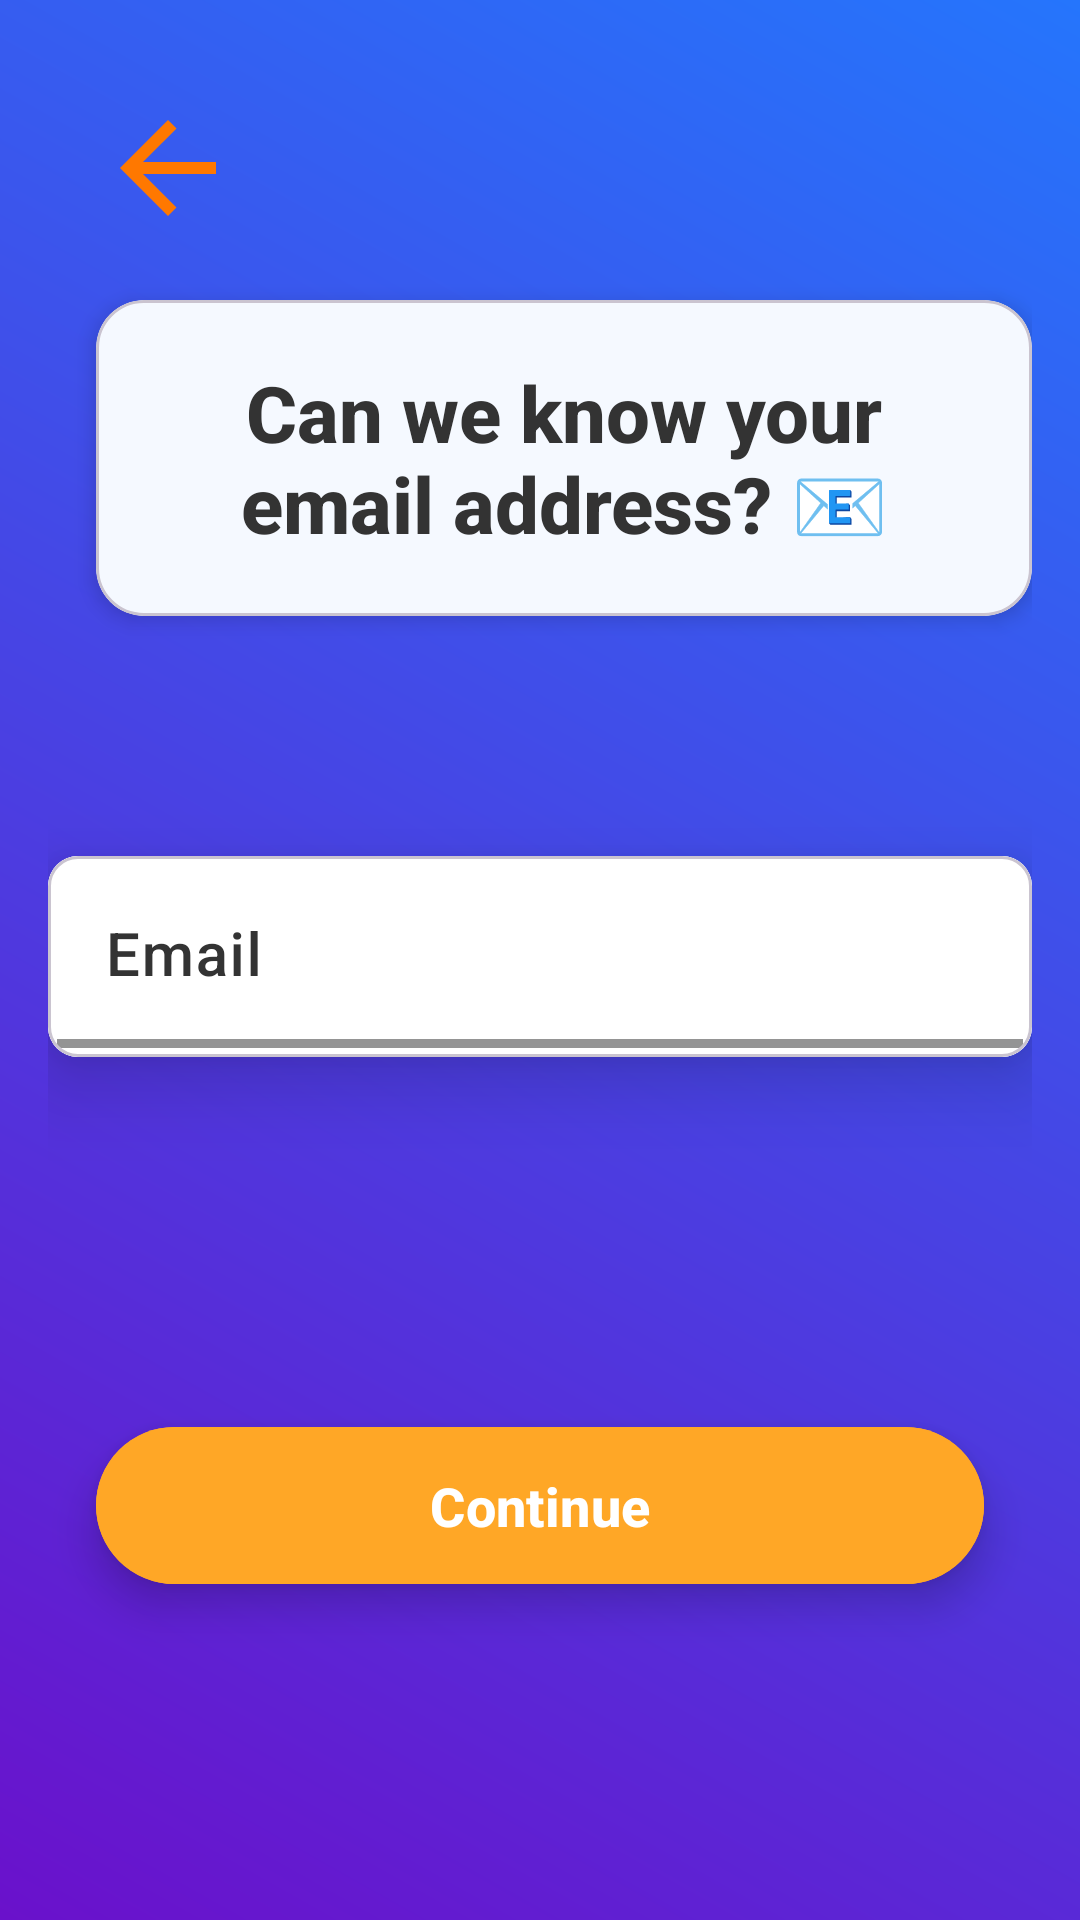

Android layout source for this screen:
<!-- AndroidManifest.xml: application theme Theme.Translateify -->
<!-- res/layout/fragment_register_detail4.xml -->
<?xml version="1.0" encoding="utf-8"?>
<androidx.constraintlayout.widget.ConstraintLayout
    xmlns:android="http://schemas.android.com/apk/res/android"
    xmlns:app="http://schemas.android.com/apk/res-auto"
    android:layout_width="match_parent"
    android:layout_height="match_parent"
    android:background="@drawable/gradient_background"
    android:padding="16dp">

    
    <ImageView
        android:id="@+id/back_arrow"
        android:layout_width="48dp"
        android:layout_height="48dp"
        android:src="@drawable/ic_back_arrow"
        android:layout_margin="16dp"
        android:contentDescription="@string/back_arrow_content_description"
        app:layout_constraintTop_toTopOf="parent"
        app:layout_constraintStart_toStartOf="parent" />


    
    <com.google.android.material.card.MaterialCardView
        android:id="@+id/question_container"
        android:layout_width="0dp"
        android:layout_height="wrap_content"
        android:layout_marginStart="16dp"
        android:layout_marginTop="20dp"
        android:backgroundTint="#F5F9FF"
        app:cardCornerRadius="16dp"
        app:cardElevation="4dp"
        app:layout_constraintEnd_toEndOf="parent"
        app:layout_constraintStart_toStartOf="parent"
        app:layout_constraintTop_toBottomOf="@+id/back_arrow">

        <TextView
            android:id="@+id/question_text"
            android:layout_width="wrap_content"
            android:layout_height="wrap_content"
            android:padding="20dp"
            android:fontFamily="sans-serif-medium"
            android:gravity="center"
            android:text="@string/question_email_prompt"
            android:textColor="@color/colorOnBackground"
            android:textSize="26sp"
            android:textStyle="bold"
            app:layout_constraintStart_toStartOf="parent" />
    </com.google.android.material.card.MaterialCardView>

    
    <com.google.android.material.card.MaterialCardView
        android:layout_width="0dp"
        android:layout_height="wrap_content"
        app:layout_constraintEnd_toEndOf="parent"
        android:layout_marginTop="80dp"
        app:cardCornerRadius="10dp"
        app:cardElevation="15dp"
        app:layout_constraintStart_toStartOf="parent"
        app:layout_constraintTop_toBottomOf="@+id/question_container">

        <com.google.android.material.textfield.TextInputLayout
            android:id="@+id/email_input_layout"
            android:layout_width="match_parent"
            android:layout_height="wrap_content"
            android:background="@color/colorOnPrimary"
            android:padding="3dp"
            android:textColor="@color/colorOnSurface"
            android:textColorHint="@color/colorOnSurface"
            app:boxBackgroundMode="filled"
            app:boxStrokeColor="@color/colorPrimaryVariant"
            app:boxStrokeWidth="3dp"
            app:layout_constraintEnd_toEndOf="parent"
            app:layout_constraintHorizontal_bias="0.0"
            app:layout_constraintStart_toStartOf="parent"
            app:layout_constraintTop_toBottomOf="@+id/question_container">

            <com.google.android.material.textfield.TextInputEditText
                android:id="@+id/email_input"
                android:layout_width="match_parent"
                android:layout_height="wrap_content"
                android:background="@color/colorOnPrimary"
                android:fontFamily="sans-serif-medium"
                android:hint="@string/email_hint"
                android:inputType="textEmailAddress"
                android:textColor="@color/colorOnSurface"
                android:textColorHint="@color/colorOnSurface"
                android:textSize="20sp" />
        </com.google.android.material.textfield.TextInputLayout>
    </com.google.android.material.card.MaterialCardView>

    
    <com.google.android.material.button.MaterialButton
        android:id="@+id/continue_button"
        android:layout_width="0dp"
        android:layout_height="wrap_content"
        android:layout_marginHorizontal="16dp"
        android:layout_marginBottom="92dp"
        android:backgroundTint="@color/colorSecondaryVariant"
        android:clickable="true"
        android:elevation="8dp"
        android:focusable="true"
        android:fontFamily="sans-serif-medium"
        android:paddingVertical="14dp"
        android:stateListAnimator="@android:anim/accelerate_interpolator"
        android:text="@string/continue_button"
        android:textColor="#FFFFFF"
        android:textSize="18sp"
        android:textStyle="bold"
        app:layout_constraintBottom_toBottomOf="parent"
        app:layout_constraintEnd_toEndOf="parent"
        app:layout_constraintStart_toStartOf="parent" />
</androidx.constraintlayout.widget.ConstraintLayout>
<!-- resources referenced by this layout -->
<resources>
  <color name="colorOnBackground">#333333</color>
  <color name="colorOnPrimary">#FFFFFF</color>
  <color name="colorOnSurface">#333333</color>
  <color name="colorPrimaryVariant">#1976D2</color>
  <color name="colorSecondaryVariant">#FFA726</color>
  <!-- drawable gradient_background (drawable) -->
  <?xml version="1.0" encoding="utf-8"?>
  <shape xmlns:android="http://schemas.android.com/apk/res/android" android:shape="rectangle">
      <gradient
          android:startColor="#6A11CB"
          android:endColor="#2575FC"
          android:angle="45" />
  </shape>
  <!-- drawable ic_back_arrow (drawable) -->
  <vector xmlns:android="http://schemas.android.com/apk/res/android" android:autoMirrored="true" android:height="48dp" android:tint="#FF7800" android:viewportHeight="24" android:viewportWidth="24" android:width="48dp">
        
      <path android:fillColor="@android:color/white" android:pathData="M20,11H7.83l5.59,-5.59L12,4l-8,8 8,8 1.41,-1.41L7.83,13H20v-2z"/>
      
  </vector>
  <string name="back_arrow_content_description">Back Icon</string>
  <string name="continue_button">Continue</string>
  <string name="email_hint">Email</string>
  <string name="question_email_prompt">Can we know your email address? 📧</string>
  <style name="Theme.Translateify" parent="Base.Theme.Translateify">
          
      </style>
  <style name="Base.Theme.Translateify" parent="Theme.Material3.Light.NoActionBar">
          
          <item name="colorPrimary">@color/colorPrimary</item>
          <item name="colorPrimaryVariant">@color/colorPrimaryVariant</item>
          <item name="colorSecondary">@color/colorSecondary</item>
          <item name="colorSecondaryVariant">@color/colorSecondaryVariant</item>
  
          
          <item name="colorSurface">@color/colorSurface</item>
  
          
          <item name="colorOnPrimary">@color/colorOnPrimary</item>
          <item name="colorOnSecondary">@color/colorOnSecondary</item>
          <item name="colorOnBackground">@color/colorOnBackground</item>
          <item name="colorOnSurface">@color/colorOnSurface</item>
  
          
          <item name="colorError">@color/colorError</item>
          <item name="colorOnError">@color/colorOnError</item>
  
          
          <item name="android:statusBarColor">@color/colorPrimaryVariant</item>
          <item name="android:navigationBarColor">@color/colorPrimary</item>
      </style>
  <color name="colorPrimary">#42A5F5</color>
  <color name="colorSecondary">#FFB74D</color>
  <color name="colorSurface">#FFFFFF</color>
  <color name="colorOnSecondary">#FFFFFF</color>
  <color name="colorError">#D50000</color>
  <color name="colorOnError">#FFFFFF</color>
</resources>
